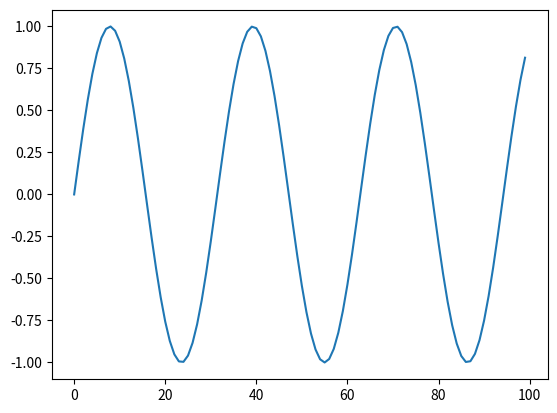

Recreate this plot in Python.
import numpy as np
import matplotlib.pyplot as plt

p = np.sin(2 * np.arange(0, 10, .1))
plt.plot(p)
plt.show()

